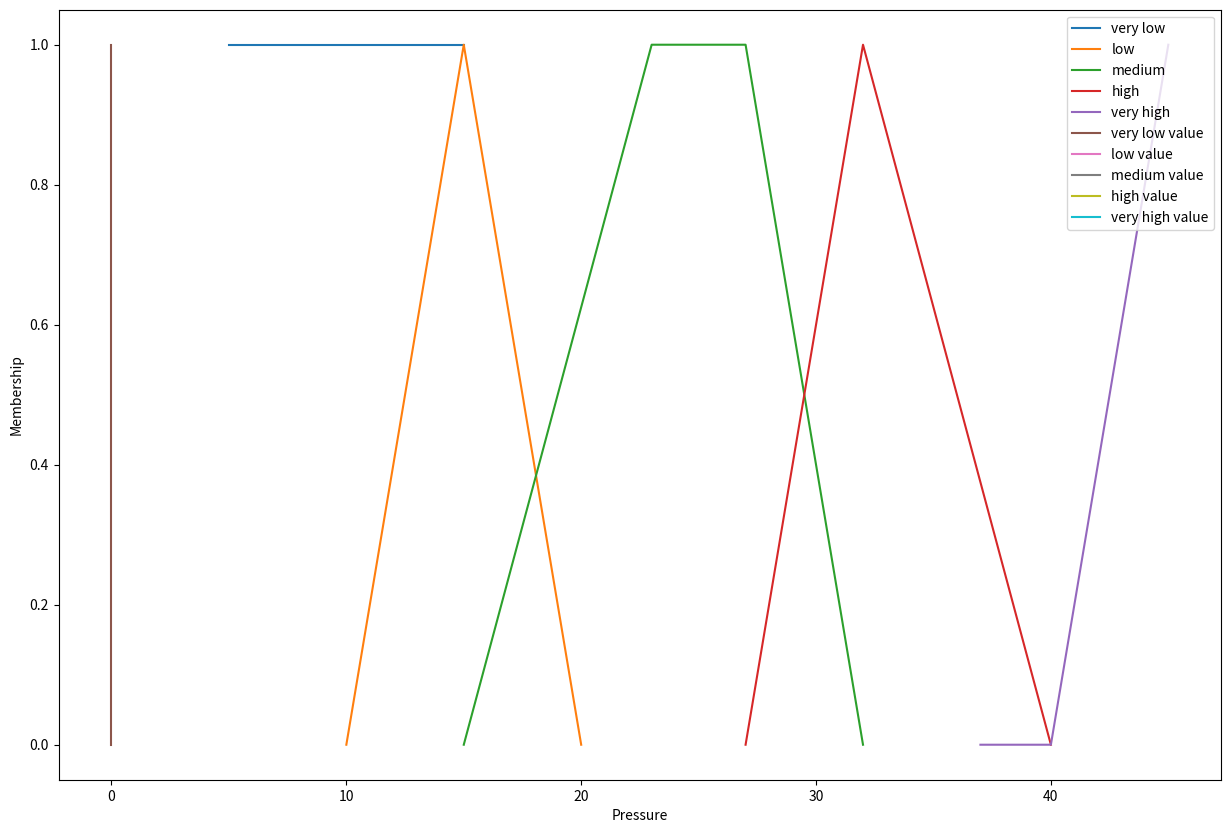

Python code for this plot:
from matplotlib import pyplot as plt


class BaseFuzzy():

    def __init__(self):
        self.minimum = 0
        self.maximum = 0

    def down(self, x):
        return (self.maximum - x) / (self.maximum - self.minimum)

    def up(self, x):
        return (x - self.minimum) / (self.maximum - self.minimum)


class Pressure(BaseFuzzy):

    def __init__(self):
        super().__init__()  # Initialize base class
        self.p1 = 5
        self.p2 = 10
        self.p3 = 15
        self.p4 = 20
        self.p5 = 23
        self.p6 = 27
        self.p7 = 32
        self.p8 = 37
        self.p9 = 40
        self.pn = 45

    def verylow(self, x):
        if x < self.p1:
            return 1
        elif self.p1 <= x <= self.p3:
            self.minimum = self.p1
            self.maximum = self.p3
            return self.down(x)
        else:
            return 0

    def low(self, x):
        if self.p2 <= x <= self.p3:
            self.minimum = self.p2
            self.maximum = self.p3
            return self.up(x)
        if self.p3 <= x <= self.p4:
            self.minimum = self.p3
            self.maximum = self.p4
            return self.down(x)
        else:
            return 0

    def medium(self, x):
        if self.p3 <= x <= self.p5:
            self.minimum = self.p3
            self.maximum = self.p5
            return self.up(x)
        if self.p5 <= x <= self.p6:
            return 1
        if self.p6 <= x <= self.p7:
            self.minimum = self.p6
            self.maximum = self.p7
            return self.down(x)
        else:
            return 0

    def high(self, x):
        if self.p6 <= x <= self.p7:
            self.minimum = self.p6
            self.maximum = self.p7
            return self.up(x)
        if self.p7 <= x <= self.p9:
            self.minimum = self.p7
            self.maximum = self.p9
            return self.down(x)
        else:
            return 0

    def veryhigh(self, x):
        if self.p8 <= x <= self.p9:
            self.minimum = self.p8
            self.maximum = self.p9
            return self.up(x)
        elif x > self.p9:
            return 1
        else:
            return 0

    def graph(self, value=None):
        plt.figure(figsize=(15, 10))
        x_range = [0, self.pn]
        # very low
        y_verylow = [1, 1]
        plt.plot([self.p1, self.p3], y_verylow, label='very low')
        # low
        y_low = [0, 1, 0]
        plt.plot([self.p2, self.p3, self.p4], y_low, label='low')
        # medium
        y_medium = [0, 1, 1, 0]
        plt.plot([self.p3, self.p5, self.p6, self.p7], y_medium, label='medium')
        # high
        y_high = [0, 1, 0]
        plt.plot([self.p6, self.p7, self.p9], y_high, label='high')
        # very high
        y_veryhigh = [0, 0, 1]
        plt.plot([self.p8, self.p9, self.pn], y_veryhigh, label='very high')

        if value is not None:
            value_verylow = self.verylow(value)
            value_low = self.low(value)
            value_medium = self.medium(value)
            value_high = self.high(value)
            value_veryhigh = self.veryhigh(value)
            x_param = [value, value, value]
            # very low
            y_verylowvalue = [value_verylow, 0, 0]
            plt.plot(x_param, y_verylowvalue, label='very low value')
            # low
            y_lowvalue = [0, value_low, 0]
            plt.plot(x_param, y_lowvalue, label='low value')
            # medium
            y_mediumvalue = [0, value_medium, 0]
            plt.plot(x_param, y_mediumvalue, label='medium value')
            # high
            y_highvalue = [0, value_high, 0]
            plt.plot(x_param, y_highvalue, label='high value')
            # very high
            y_veryhighvalue = [0, value_veryhigh, value_veryhigh]
            plt.plot(x_param, y_veryhighvalue, label='very high value')

        plt.xlabel('Pressure')
        plt.ylabel('Membership')
        plt.legend(loc='upper right')
        plt.show()


pressure = Pressure()
x = 0
print('very low:', pressure.verylow(x))
print('low:', pressure.low(x))
print('medium:', pressure.medium(x))
print('high:', pressure.high(x))
print('very high:', pressure.veryhigh(x))

pressure.graph(x)
